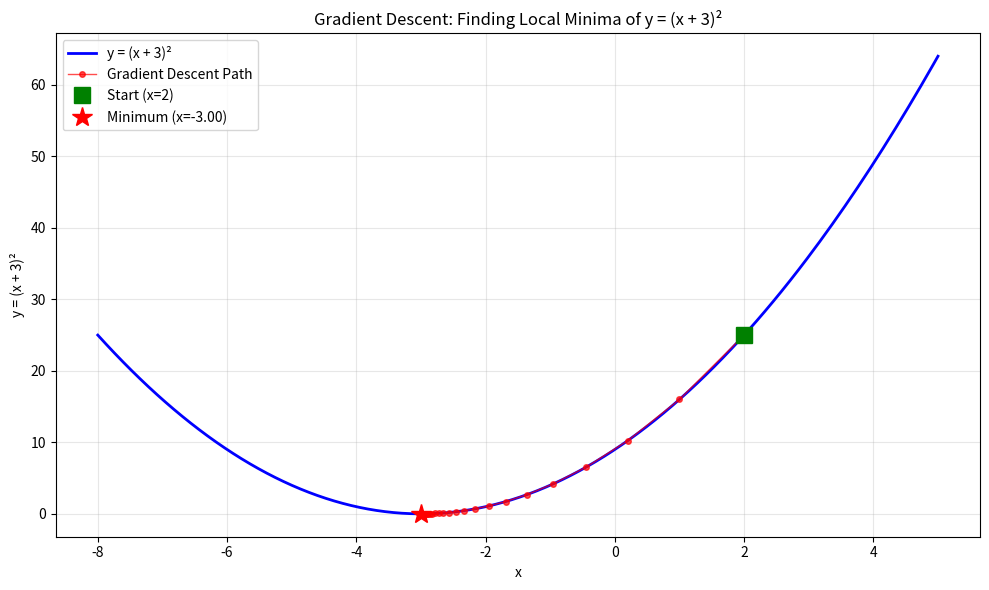

Recreate this plot in Python.
"""
================================================================================
  Program 4: Gradient Descent Algorithm to Find Local Minima
  Course: Machine Learning

  Description:
    Implement Gradient Descent to find the local minima of a function.
    Example: Find the local minima of y = (x + 3)² starting from x = 2.

    The derivative of y = (x + 3)² is dy/dx = 2(x + 3).
    The minimum occurs at x = -3 where y = 0.

    Gradient Descent update rule: x_new = x_old - learning_rate * gradient

  No dataset required. No external libraries beyond numpy and matplotlib.
  Requirements: pip install numpy matplotlib
================================================================================
"""

import numpy as np
import matplotlib.pyplot as plt


def function(x):
    """The function y = (x + 3)²"""
    return (x + 3) ** 2


def gradient(x):
    """The derivative dy/dx = 2(x + 3)"""
    return 2 * (x + 3)


def gradient_descent(starting_point, learning_rate, num_iterations, tolerance=1e-8):
    """
    Perform gradient descent to find the local minima.

    Parameters:
        starting_point  : Initial value of x
        learning_rate   : Step size (alpha)
        num_iterations  : Maximum number of iterations
        tolerance       : Convergence threshold

    Returns:
        x_history : List of x values at each iteration
        y_history : List of y values at each iteration
    """
    x = starting_point
    x_history = [x]
    y_history = [function(x)]

    print(f"\n  {'Iter':<8} {'x':>12} {'y = (x+3)²':>14} {'Gradient':>12}")
    print(f"  {'─' * 50}")
    print(f"  {'Start':<8} {x:>12.6f} {function(x):>14.6f} {gradient(x):>12.6f}")

    for i in range(1, num_iterations + 1):
        grad = gradient(x)
        x_new = x - learning_rate * grad

        x_history.append(x_new)
        y_history.append(function(x_new))

        # Print progress at selected iterations
        if i <= 10 or i % 10 == 0 or abs(grad) < tolerance:
            print(f"  {i:<8} {x_new:>12.6f} {function(x_new):>14.6f} {grad:>12.6f}")

        # Check convergence
        if abs(grad) < tolerance:
            print(f"\n  ✓ Converged at iteration {i}")
            break

        x = x_new

    return x_history, y_history


def main():
    print("=" * 65)
    print("   GRADIENT DESCENT — FINDING LOCAL MINIMA")
    print("=" * 65)

    # Parameters
    starting_point = 2
    learning_rate = 0.1
    num_iterations = 100

    print(f"\n  Function      : y = (x + 3)²")
    print(f"  Derivative    : dy/dx = 2(x + 3)")
    print(f"  Starting Point: x = {starting_point}")
    print(f"  Learning Rate : {learning_rate}")
    print(f"  Max Iterations: {num_iterations}")

    # Run Gradient Descent
    x_history, y_history = gradient_descent(
        starting_point, learning_rate, num_iterations
    )

    # Results
    final_x = x_history[-1]
    final_y = y_history[-1]

    print(f"\n{'═' * 65}")
    print(f"  RESULTS")
    print(f"{'═' * 65}")
    print(f"  Local Minima found at:")
    print(f"    x = {final_x:.6f}")
    print(f"    y = {final_y:.6f}")
    print(f"  Expected Minimum: x = -3, y = 0")
    print(f"  Total Iterations: {len(x_history) - 1}")

    # Plot the function and gradient descent path
    x_plot = np.linspace(-8, 5, 200)
    y_plot = function(x_plot)

    plt.figure(figsize=(10, 6))
    plt.plot(x_plot, y_plot, 'b-', linewidth=2, label='y = (x + 3)²')
    plt.plot(x_history, y_history, 'ro-', markersize=4, linewidth=1,
             label='Gradient Descent Path', alpha=0.7)
    plt.plot(x_history[0], y_history[0], 'gs', markersize=12, label=f'Start (x={starting_point})')
    plt.plot(x_history[-1], y_history[-1], 'r*', markersize=15, label=f'Minimum (x={final_x:.2f})')
    plt.xlabel('x')
    plt.ylabel('y = (x + 3)²')
    plt.title('Gradient Descent: Finding Local Minima of y = (x + 3)²')
    plt.legend()
    plt.grid(True, alpha=0.3)
    plt.tight_layout()
    plt.savefig('gradient_descent_plot.png', dpi=100)
    plt.close()
    print(f"\n  Plot saved as 'gradient_descent_plot.png'")
    print(f"{'═' * 65}\n")


if __name__ == "__main__":
    main()

"""
============================== SAMPLE OUTPUT ==============================

  Function      : y = (x + 3)²
  Derivative    : dy/dx = 2(x + 3)
  Starting Point: x = 2
  Learning Rate : 0.1
  Max Iterations: 100

  Iter     x         y = (x+3)²     Gradient
  ──────────────────────────────────────────────────
  Start     2.000000      25.000000    10.000000
  1         1.000000      16.000000     8.000000
  2         0.200000       10.240000    6.400000
  3        -0.440000       6.553600     5.120000
  4        -0.952000       4.194304     4.096000
  5        -1.361600       2.684355     3.276800
  6        -1.689280       1.717987     2.621440
  7        -1.951424       1.099512     2.097152
  8        -2.161139       0.703688     1.677722
  9        -2.328911       0.450360     1.342177
  10       -2.463129       0.288231     1.073742
  ...
  40       -2.999999       0.000000     0.000002

  ✓ Converged at iteration 40

  RESULTS
    Local Minima found at:
      x = -3.000000
      y = 0.000000
    Expected Minimum: x = -3, y = 0
    Total Iterations: 40

========================================================================
"""
